9-way image classification set "images" from GitHub (RuikeYuan/partvision); label vocabulary: alternator, brake disc, headlight left, headlight right, side mirror left, side mirror right, taillight left, taillight right, wheel rim.

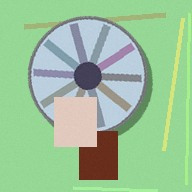
Label: wheel rim

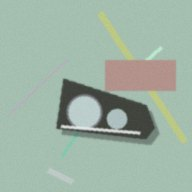
Label: headlight left

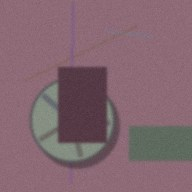
Label: wheel rim

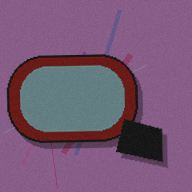
Label: side mirror left

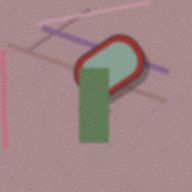
Label: side mirror right

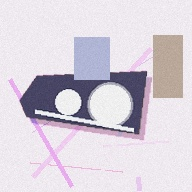
Label: headlight right
